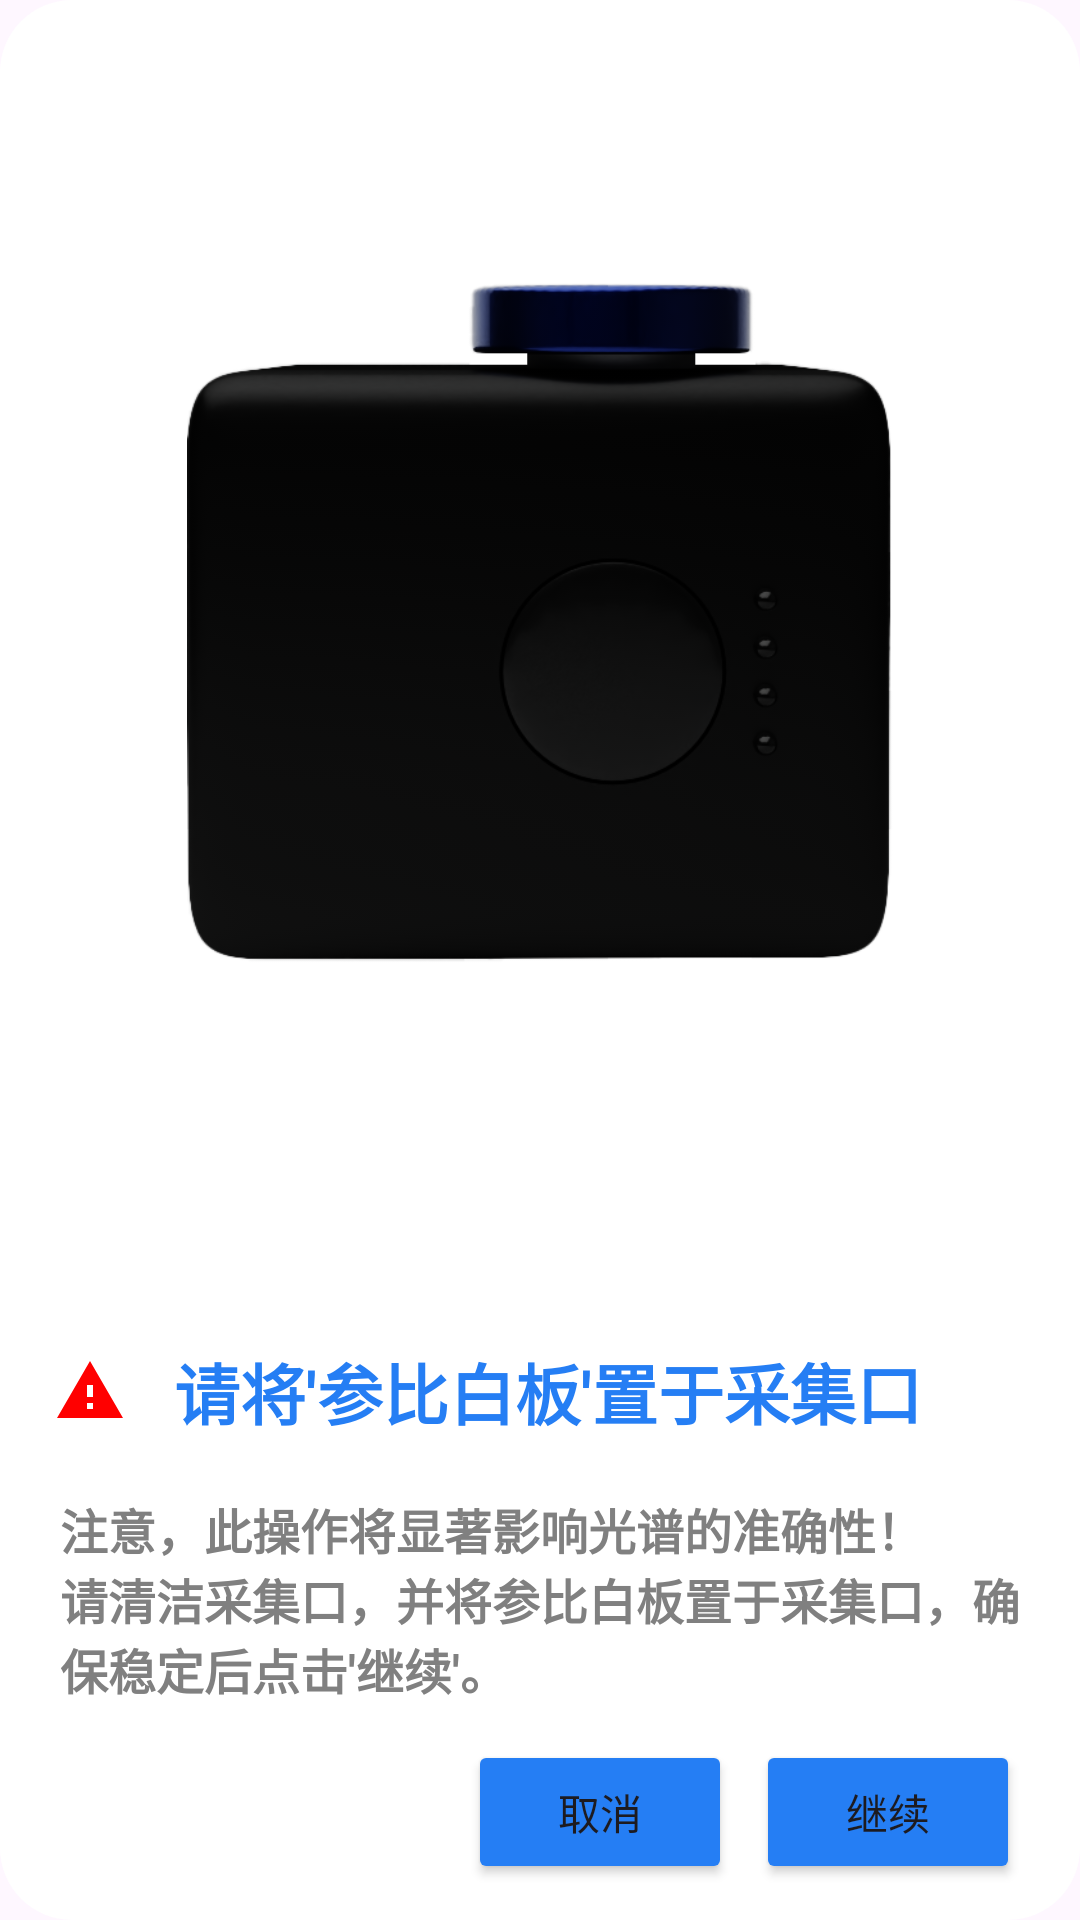

Reconstruct the res/layout file that produces this screen, plus the resources it refers to.
<!-- AndroidManifest.xml: application theme Theme.NanoScan -->
<!-- res/layout/fragment_confirm_update_local_reference_dialog.xml -->
<?xml version="1.0" encoding="utf-8"?>
<androidx.constraintlayout.widget.ConstraintLayout xmlns:android="http://schemas.android.com/apk/res/android"
    xmlns:app="http://schemas.android.com/apk/res-auto"
    android:layout_width="match_parent"
    android:layout_height="match_parent"
    android:layout_marginStart="8dp"
    android:layout_marginTop="8dp"
    android:layout_marginEnd="8dp"
    android:layout_marginBottom="8dp"
    android:background="@drawable/rounded_rectangle">

    <ImageView
        android:id="@+id/iv_show_case"
        android:layout_width="0dp"
        android:layout_height="0dp"
        android:layout_marginStart="12dp"
        android:layout_marginEnd="12dp"
        android:layout_marginBottom="24dp"
        android:src="@drawable/device_reference"
        android:scaleType="fitCenter"
        android:scaleX="0.7"
        android:scaleY="0.7"
        app:layout_constraintBottom_toTopOf="@id/ll_title"
        app:layout_constraintEnd_toEndOf="parent"
        app:layout_constraintStart_toStartOf="parent"
        app:layout_constraintTop_toTopOf="parent" />

    <LinearLayout
        android:id="@+id/ll_title"
        android:layout_width="match_parent"
        android:layout_height="wrap_content"
        android:layout_marginBottom="18dp"
        android:gravity="center_vertical"
        android:orientation="horizontal"
        app:layout_constraintBottom_toTopOf="@+id/tv_describe"
        app:layout_constraintEnd_toEndOf="parent"
        app:layout_constraintStart_toStartOf="parent">

        <ImageView
            android:id="@+id/iv_warning"
            android:layout_width="wrap_content"
            android:layout_height="wrap_content"
            android:layout_marginStart="18dp"
            android:src="@drawable/baseline_warning_24"
            app:tint="@color/red" />

        <TextView
            android:id="@+id/tv_title"
            android:layout_width="match_parent"
            android:layout_height="wrap_content"
            android:layout_marginStart="16dp"
            android:text="@string/confirm_update_local_reference_dialog_tile"
            android:textColor="@color/main_color"
            android:textSize="22sp"
            android:textStyle="bold" />
    </LinearLayout>

    <TextView
        android:id="@+id/tv_describe"
        android:layout_width="match_parent"
        android:layout_height="0dp"
        android:layout_marginStart="20dp"
        android:layout_marginEnd="12dp"
        android:layout_marginBottom="12dp"
        android:alpha="1"
        android:gravity="start"
        android:text="@string/confirm_update_local_reference_dialog_content"
        android:textColor="@color/gray"
        android:textSize="16sp"
        android:textStyle="bold"
        app:layout_constraintBottom_toTopOf="@+id/ll_buttons"
        app:layout_constraintEnd_toEndOf="parent"
        app:layout_constraintStart_toStartOf="parent" />


    <LinearLayout
        android:id="@+id/ll_buttons"
        android:layout_width="match_parent"
        android:layout_height="0dp"
        android:layout_marginTop="12dp"
        android:layout_marginEnd="12dp"
        android:layout_marginBottom="12dp"
        android:gravity="end|center_vertical"
        android:orientation="horizontal"
        app:layout_constraintBottom_toBottomOf="parent"
        app:layout_constraintEnd_toEndOf="parent"
        app:layout_constraintStart_toStartOf="parent">

        <Button
            android:id="@+id/button_cancel"
            android:layout_width="wrap_content"
            android:layout_height="wrap_content"
            android:layout_marginEnd="8dp"
            android:backgroundTint="@color/accept_button"
            android:text="@string/cancel" />

        <Button
            android:id="@+id/button_confirm"
            android:layout_width="wrap_content"
            android:layout_height="wrap_content"
            android:layout_marginEnd="8dp"
            android:backgroundTint="@color/accept_button"
            android:text="@string/button_continue" />

    </LinearLayout>
</androidx.constraintlayout.widget.ConstraintLayout>
<!-- resources referenced by this layout -->
<resources>
  <color name="accept_button">#257ef4</color>
  <color name="gray">#FF808080</color>
  <color name="main_color">#257ef4</color>
  <color name="red">#FFFF0000</color>
  <!-- drawable baseline_warning_24 (drawable) -->
  <vector xmlns:android="http://schemas.android.com/apk/res/android" android:height="24dp" android:tint="#F4ECC4" android:viewportHeight="24" android:viewportWidth="24" android:width="24dp">
        
      <path android:fillColor="@android:color/white" android:pathData="M1,21h22L12,2 1,21zM13,18h-2v-2h2v2zM13,14h-2v-4h2v4z"/>
      
  </vector>
  <!-- drawable device_reference: png bitmap (drawable, 649848 bytes) -->
  <!-- drawable rounded_rectangle (drawable) -->
  <?xml version="1.0" encoding="utf-8"?>
  <shape xmlns:android="http://schemas.android.com/apk/res/android">
      <solid android:color="#FFFFFF"/> 
      <corners android:radius="24dp"/> 
  </shape>
  <string name="button_continue">继续</string>
  <string name="cancel">取消</string>
  <string name="confirm_update_local_reference_dialog_content">注意，此操作将显著影响光谱的准确性！\n请清洁采集口，并将参比白板置于采集口，确保稳定后点击\'继续\'。</string>
  <string name="confirm_update_local_reference_dialog_tile">请将\'参比白板\'置于采集口</string>
  <style name="Theme.NanoScan" parent="Theme.Material3.Light.NoActionBar" />
</resources>
